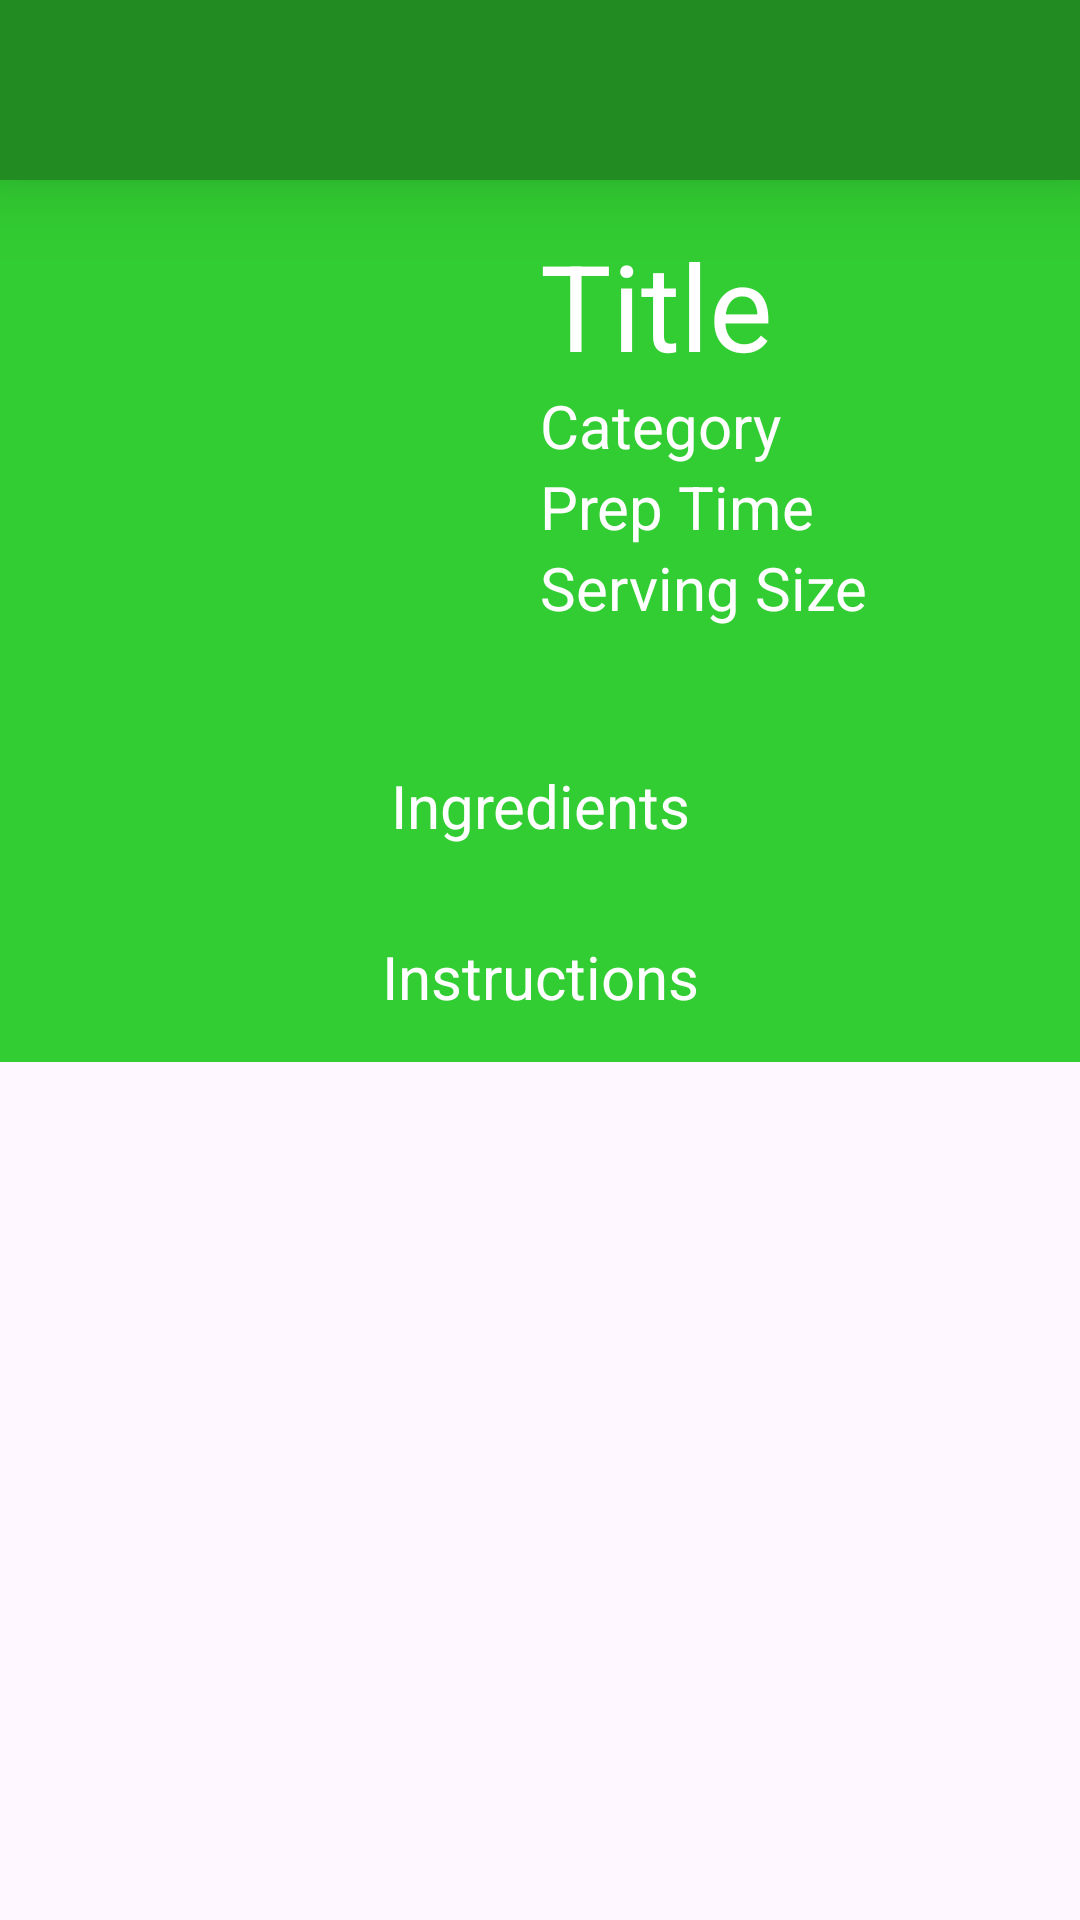

Write the Android layout XML for this screen, with the resource values it uses.
<!-- AndroidManifest.xml: application theme Theme.Recipeazy -->
<!-- res/layout/activity_view_recipes.xml -->
<?xml version="1.0" encoding="utf-8"?>
<ScrollView xmlns:android="http://schemas.android.com/apk/res/android"
    android:layout_width="match_parent"
    android:layout_height="match_parent">
<LinearLayout xmlns:android="http://schemas.android.com/apk/res/android"
    xmlns:app="http://schemas.android.com/apk/res-auto"
    xmlns:tools="http://schemas.android.com/tools"
    android:layout_width="match_parent"
    android:layout_height="match_parent"
    tools:context=".ViewRecipes"
    android:orientation="vertical"
    android:background="@color/limeGreen">

    <LinearLayout
        android:layout_width="match_parent"
        android:layout_height="60dp"
        android:background="@color/forestGreen"
        android:elevation="16dp"/>

    <LinearLayout
        android:layout_width="match_parent"
        android:layout_height="wrap_content"
        android:padding="15dp"
        android:orientation="horizontal">
        >
        <ImageView
            android:layout_width="150dp"
            android:layout_height="150dp"
            android:id="@+id/imageView"
            android:layout_marginRight="15dp"/>

        <LinearLayout
            android:layout_width="match_parent"
            android:layout_height="wrap_content"
            android:orientation="vertical" >

            <TextView
                android:layout_width="match_parent"
                android:layout_height="wrap_content"
                android:text="Title"
                android:textSize="40dp"
                android:id="@+id/titleTextView"
                android:textColor="@color/white" />
            <TextView
                android:layout_width="wrap_content"
                android:layout_height="wrap_content"
                android:textSize="20dp"
                android:textColor="@color/white"
                android:text="Category"
                android:id="@+id/categoryTextView"/>

            <TextView
                android:layout_width="wrap_content"
                android:layout_height="wrap_content"
                android:textSize="20dp"
                android:textColor="@color/white"
                android:text="Prep Time"
                android:id="@+id/prepTime"/>

            <TextView
                android:layout_width="wrap_content"
                android:layout_height="wrap_content"
                android:textSize="20dp"
                android:textColor="@color/white"
                android:text="Serving Size"
                android:id="@+id/servingSize"/>

        </LinearLayout>



    </LinearLayout>


    <LinearLayout
        android:layout_width="match_parent"
        android:layout_height="wrap_content"
        android:padding="15dp"
        >

        <TextView
            android:layout_width="match_parent"
            android:layout_height="wrap_content"
            android:text="Ingredients"
            android:gravity="center"
            android:textColor="@color/white"
            android:textSize="20dp" />


    </LinearLayout>
    <androidx.recyclerview.widget.RecyclerView
        android:layout_width="match_parent"
        android:layout_height="wrap_content"
        android:id="@+id/ingredientsList"/>

    <LinearLayout
        android:layout_width="match_parent"
        android:layout_height="wrap_content"
        android:padding="15dp"
        >

        <TextView
            android:layout_width="match_parent"
            android:layout_height="wrap_content"
            android:text="Instructions"
            android:gravity="center"
            android:textColor="@color/white"
            android:textSize="20dp" />


    </LinearLayout>

    <androidx.recyclerview.widget.RecyclerView
        android:layout_width="match_parent"
        android:layout_height="wrap_content"
        android:id="@+id/instructionsList"/>


</LinearLayout>
</ScrollView>
<!-- resources referenced by this layout -->
<resources>
  <color name="forestGreen">#228B22</color>
  <color name="limeGreen">#32CD32</color>
  <color name="white">#FFFFFFFF</color>
  <style name="Theme.Recipeazy" parent="Base.Theme.Recipeazy">
          <item name="colorPrimary">@color/forestGreen</item>
      </style>
  <style name="Base.Theme.Recipeazy" parent="Theme.Material3.DayNight.NoActionBar">
  
      </style>
</resources>
